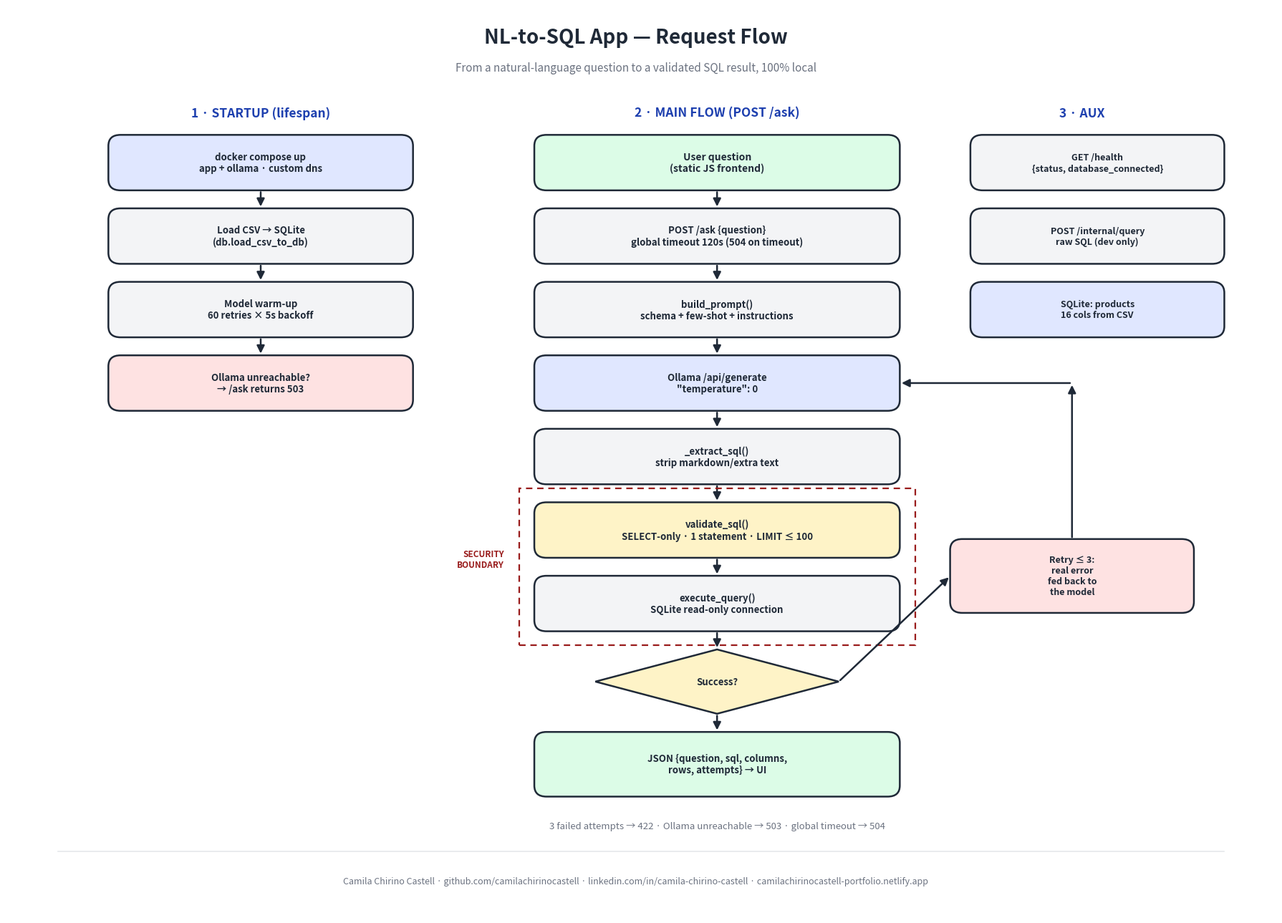

The matplotlib source for this figure:
"""Flow diagram PNG: clean, full detail, aligned with the current code."""
import os
import matplotlib
matplotlib.use("Agg")
import matplotlib.pyplot as plt
import matplotlib.patches as mpatches
from matplotlib.patches import FancyBboxPatch, FancyArrowPatch, Polygon

OUT = "docs/request-flow.png"

fig, ax = plt.subplots(figsize=(18, 13))
ax.set_xlim(0, 125)
ax.set_ylim(0, 90)
ax.axis("off")
fig.patch.set_facecolor("white")
ax.set_facecolor("white")

INK = "#1f2937"
BLUE = "#1e40af"
LBLUE = "#e0e7ff"
LGREEN = "#dcfce7"
RED = "#991b1b"
LRED = "#fee2e2"
GRAY = "#f3f4f6"
AMBER = "#fef3c7"


def box(x, y, w, h, text, fill="white", fs=10):
    ax.add_patch(FancyBboxPatch((x, y), w, h, boxstyle="round,pad=0.02,rounding_size=1.2",
                                linewidth=1.8, edgecolor=INK, facecolor=fill))
    ax.text(x + w/2, y + h/2, text, ha="center", va="center",
            color=INK, fontsize=fs, weight="bold")


def diamond(x, y, w, h, text, fs=9.5):
    ax.add_patch(Polygon([(x+w/2, y+h), (x+w, y+h/2), (x+w/2, y), (x, y+h/2)],
                         closed=True, facecolor=AMBER, edgecolor=INK, linewidth=1.8))
    ax.text(x + w/2, y + h/2, text, ha="center", va="center",
            color=INK, fontsize=fs, weight="bold")


def arrow(x1, y1, x2, y2, rad=0.0, dashed=False):
    ax.add_patch(FancyArrowPatch((x1, y1), (x2, y2), arrowstyle="-|>",
                                 mutation_scale=16, color=INK, lw=1.8,
                                 linestyle=(0, (4, 3)) if dashed else "solid",
                                 connectionstyle=f"arc3,rad={rad}"))


def title(x, y, text):
    ax.text(x, y, text, ha="center", fontsize=12.5, weight="bold", color=BLUE)


# ---- Title ----
ax.text(62, 86, "NL-to-SQL App — Request Flow", ha="center", fontsize=20, weight="bold", color=INK)
ax.text(62, 83, "From a natural-language question to a validated SQL result, 100% local",
        ha="center", fontsize=11, color="#6b7280")

# ---- Left: startup ----
title(25, 78, "1 · STARTUP (lifespan)")
box(10, 70, 30, 6, "docker compose up\napp + ollama · custom dns", fill=LBLUE, fs=9.5)
box(10, 62, 30, 6, "Load CSV → SQLite\n(db.load_csv_to_db)", fill=GRAY, fs=9.5)
box(10, 54, 30, 6, "Model warm-up\n60 retries × 5s backoff", fill=GRAY, fs=9.5)
box(10, 46, 30, 6, "Ollama unreachable?\n→ /ask returns 503", fill=LRED, fs=9.5)
arrow(25, 70, 25, 68)
arrow(25, 62, 25, 60)
arrow(25, 54, 25, 52)

# ---- Center: main flow ----
title(70, 78, "2 · MAIN FLOW (POST /ask)")
box(52, 70, 36, 6, "User question\n(static JS frontend)", fill=LGREEN)
box(52, 62, 36, 6, "POST /ask {question}\nglobal timeout 120s (504 on timeout)", fill=GRAY, fs=9.5)
box(52, 54, 36, 6, "build_prompt()\nschema + few-shot + instructions", fill=GRAY, fs=9.5)
box(52, 46, 36, 6, "Ollama /api/generate\n\"temperature\": 0", fill=LBLUE, fs=9.5)
box(52, 38, 36, 6, "_extract_sql()\nstrip markdown/extra text", fill=GRAY, fs=9.5)
box(52, 30, 36, 6, "validate_sql()\nSELECT-only · 1 statement · LIMIT ≤ 100", fill=AMBER, fs=9.5)
box(52, 22, 36, 6, "execute_query()\nSQLite read-only connection", fill=GRAY, fs=9.5)
diamond(58, 13, 24, 7, "Success?")
box(52, 4, 36, 7, "JSON {question, sql, columns,\nrows, attempts} → UI", fill=LGREEN, fs=9.5)

ysteps = [70, 62, 54, 46, 38, 30, 22]
for a, b in zip(ysteps, ysteps[1:]):
    arrow(70, a, 70, b + 6)
arrow(70, 22, 70, 20)
arrow(70, 13, 70, 11)

# security boundary: dashed rect around validate + execute
mpatches.FancyBboxPatch  # noqa
sec = mpatches.FancyBboxPatch((50.5, 20.5), 39, 17,
        boxstyle="square,pad=0.02", linewidth=1.6, edgecolor=RED,
        facecolor="none", linestyle=(0, (4, 3)))
ax.add_patch(sec)
ax.text(49, 29, "SECURITY\nBOUNDARY", ha="right", fontsize=8.5, color=RED, weight="bold")

# retry loop
box(93, 24, 24, 8, "Retry ≤ 3:\nreal error\nfed back to\nthe model", fill=LRED, fs=9)
arrow(82, 16.5, 93, 28)
arrow(105, 32, 105, 49)
arrow(105, 49, 88, 49)

ax.text(70, 0.5, "3 failed attempts → 422 · Ollama unreachable → 503 · global timeout → 504",
        ha="center", fontsize=9.5, color="#6b7280")

# ---- Right: aux ----
title(106, 78, "3 · AUX")
box(95, 70, 25, 6, "GET /health\n{status, database_connected}", fill=GRAY, fs=9)
box(95, 62, 25, 6, "POST /internal/query\nraw SQL (dev only)", fill=GRAY, fs=9)
box(95, 54, 25, 6, "SQLite: products\n16 cols from CSV", fill=LBLUE, fs=9)

# ---- Footer ----
ax.plot([5, 120], [-2, -2], color="#e5e7eb", lw=1.2)
ax.text(62, -5.5, "Camila Chirino Castell · github.com/camilachirinocastell · linkedin.com/in/camila-chirino-castell · camilachirinocastell-portfolio.netlify.app",
        ha="center", fontsize=9, color="#6b7280")

ax.set_ylim(-9, 90)
os.makedirs("docs", exist_ok=True)
plt.tight_layout()
plt.savefig(OUT, dpi=150, bbox_inches="tight", facecolor="white")
print("saved", OUT)
